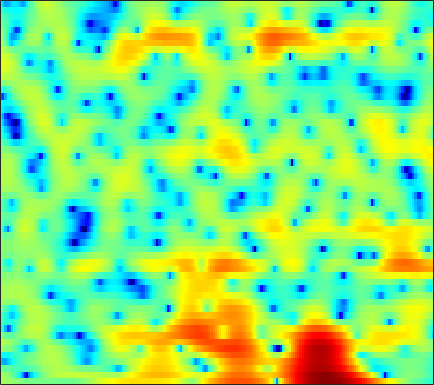

The data file committed next to this chart (first rows):
2.0692, 1.9265, 1.7156, 1.4695, 1.2733, 0.99905, 0.71642, 0.50414, 0.232, -0.011223, -0.22184, -0.35955, -0.50679, -0.60404, -0.64702, -0.65623, -0.65127, -0.64251, -0.62322, -0.60322, -0.5841, -0.57597, -0.5817, -0.64024
2.505, 2.013, 1.269, 0.4015, -0.3468, -1.507, -2.909, -4.184, -6.295, -9.19, -13.63, -19.41, -23.25, -14.06, -10.39, -7.134, -4.825, -3.462, -1.993, -0.8096, 0.151, 0.7565, 1.434, 1.992
-0.8903, -1.285, -1.768, -2.201, -2.49, -2.841, -3.158, -3.372, -3.605, -3.757, -3.798, -3.73, -3.481, -3.059, -2.643, -1.984, -1.268, -0.7293, -0.03758, 0.6016, 1.159, 1.529, 1.941, 2.269
-10.32, -11.75, -11.99, -10.48, -9.044, -7.291, -5.862, -4.983, -3.994, -3.163, -2.44, -1.946, -1.319, -0.7376, -0.3162, 0.2282, 0.751, 1.118, 1.573, 1.97, 2.304, 2.503, 2.698, 2.801
-6.239, -6.868, -7.046, -6.581, -6.029, -5.244, -4.568, -4.15, -3.698, -3.318, -2.943, -2.63, -2.136, -1.537, -1.035, -0.322, 0.3969, 0.9114, 1.531, 2.061, 2.478, 2.709, 2.901, 2.971
1.379, 1.02, 0.5441, 0.02206, -0.4174, -1.097, -1.958, -2.788, -4.252, -6.3, -9.14, -11.64, -12.48, -9.079, -6.382, -3.568, -1.47, -0.2618, 0.9662, 1.855, 2.454, 2.738, 2.915, 2.901
3.18, 2.759, 2.188, 1.61, 1.177, 0.5698, -0.0835, -0.6259, -1.431, -2.311, -3.131, -3.532, -3.533, -2.856, -2.044, -0.867, 0.2008, 0.8522, 1.47, 1.804, 1.865, 1.737, 1.323, 0.6998
0.8559, -0.09704, -1.221, -1.931, -2.084, -1.836, -1.27, -0.7703, -0.115, 0.4875, 1.017, 1.384, 1.842, 2.261, 2.55, 2.844, 3.018, 3.041, 2.894, 2.493, 1.783, 1.021, -0.3566, -2.232
-3.522, -6.153, -11.33, -19.21, -15.37, -9.054, -5.403, -3.484, -1.552, -0.07357, 1.093, 1.808, 2.576, 3.165, 3.488, 3.772, 3.869, 3.809, 3.558, 3.081, 2.355, 1.645, 0.4581, -1.009
-2.548, -3.545, -4.7, -5.425, -5.599, -5.33, -4.587, -3.808, -2.638, -1.442, -0.3137, 0.4504, 1.328, 2.028, 2.433, 2.814, 3.018, 3.047, 2.939, 2.663, 2.232, 1.821, 1.165, 0.4393
-2.052, -3.356, -5.398, -7.776, -9.616, -10.93, -9.512, -7.495, -4.886, -2.705, -0.9647, 0.09686, 1.232, 2.079, 2.547, 2.97, 3.193, 3.234, 3.141, 2.902, 2.535, 2.187, 1.641, 1.018
-0.2133, -1.226, -2.87, -4.793, -6.199, -7.152, -6.221, -4.734, -2.658, -0.8729, 0.5429, 1.384, 2.232, 2.816, 3.093, 3.262, 3.225, 3.079, 2.745, 2.277, 1.706, 1.227, 0.5401, -0.1985
1.479, 1.298, 1.02, 0.7697, 0.65, 0.6308, 0.7923, 1.022, 1.409, 1.825, 2.2, 2.411, 2.572, 2.561, 2.432, 2.091, 1.536, 0.987, 0.0772, -1.014, -2.226, -3.147, -4.248, -5.073
1.788, 1.986, 2.188, 2.333, 2.423, 2.527, 2.619, 2.675, 2.734, 2.75, 2.695, 2.596, 2.359, 1.975, 1.568, 0.8415, -0.1364, -1.079, -2.672, -4.799, -7.693, -10.69, -16.56, -20.64
1.346, 1.671, 2.019, 2.274, 2.41, 2.537, 2.609, 2.625, 2.594, 2.502, 2.339, 2.158, 1.847, 1.434, 1.039, 0.3874, -0.4389, -1.195, -2.391, -3.826, -5.467, -6.744, -8.159, -8.736
0.6856, 0.9691, 1.253, 1.46, 1.573, 1.671, 1.707, 1.696, 1.62, 1.48, 1.29, 1.124, 0.8792, 0.6203, 0.4247, 0.1441, -0.1717, -0.4393, -0.8608, -1.327, -1.815, -2.161, -2.554, -2.802
0.4108, 0.4053, 0.3439, 0.328, 0.3782, 0.5048, 0.6112, 0.6392, 0.5343, 0.2446, -0.2015, -0.5709, -1.004, -1.174, -1.06, -0.6627, -0.1366, 0.2339, 0.6011, 0.7873, 0.7853, 0.6755, 0.3992, 0.0257
0.5234, -0.7519, -2.693, -3.883, -3.48, -1.863, -0.337, 0.3858, 0.6943, 0.206, -1.233, -3.154, -7.331, -11.34, -7.928, -2.947, 0.1505, 1.697, 3.043, 3.777, 3.996, 3.872, 3.334, 2.354
-0.2145, -2, -5.096, -7.4, -6.383, -3.498, -1.25, -0.1757, 0.5783, 0.6344, 0.07737, -0.6276, -1.604, -1.951, -1.401, 0.03828, 1.568, 2.495, 3.376, 3.823, 3.857, 3.6, 2.886, 1.705
0.3082, -0.1062, -0.5716, -0.7984, -0.7824, -0.5326, -0.1382, 0.1612, 0.4768, 0.6576, 0.7362, 0.7494, 0.762, 0.8482, 0.9689, 1.195, 1.44, 1.602, 1.709, 1.654, 1.411, 1.091, 0.4733, -0.3349
0.71, 0.6063, 0.503, 0.4626, 0.4841, 0.583, 0.7388, 0.8682, 1.04, 1.19, 1.309, 1.365, 1.396, 1.401, 1.379, 1.315, 1.202, 1.083, 0.861, 0.5571, 0.1575, -0.2069, -0.7879, -1.477
0.6989, 0.5564, 0.4275, 0.4054, 0.4824, 0.682, 0.9544, 1.187, 1.484, 1.74, 1.9, 1.962, 1.962, 1.843, 1.69, 1.414, 1.066, 0.7627, 0.3326, -0.1067, -0.5625, -0.917, -1.428, -2.022
-0.00656, -0.699, -1.409, -1.583, -1.292, -0.506, 0.476, 1.187, 1.999, 2.595, 2.96, 3.08, 3.032, 2.739, 2.37, 1.694, 0.8692, 0.2007, -0.6449, -1.303, -1.683, -1.809, -1.875, -1.981
-1.494, -4.3, -10.48, -15.78, -8.942, -3.554, -0.3808, 1.254, 2.816, 3.833, 4.434, 4.612, 4.495, 3.995, 3.326, 1.98, 0.005067, -1.952, -5.29, -8.237, -7.389, -5.388, -3.2, -1.83
-0.2877, -1.559, -2.99, -3.471, -2.947, -1.591, -0.04054, 1.018, 2.216, 3.111, 3.695, 3.917, 3.899, 3.502, 2.923, 1.731, -0.02493, -1.74, -4.417, -6.437, -5.967, -4.582, -2.84, -1.666
-0.2074, -0.8272, -1.566, -2.029, -2.16, -1.913, -1.279, -0.6405, 0.2954, 1.197, 1.925, 2.334, 2.648, 2.678, 2.531, 2.145, 1.576, 1.086, 0.4737, -0.008093, -0.252, -0.3178, -0.3437, -0.4283
-1.223, -2.154, -3.757, -5.725, -7.157, -7.838, -6.381, -4.61, -2.388, -0.5976, 0.7398, 1.469, 2.152, 2.552, 2.696, 2.724, 2.621, 2.487, 2.26, 2.03, 1.805, 1.636, 1.369, 0.9983
-1.227, -2.155, -4.059, -6.911, -9.774, -11.99, -8.598, -5.724, -2.84, -0.8627, 0.4859, 1.196, 1.803, 2.131, 2.226, 2.2, 2.079, 1.965, 1.819, 1.729, 1.676, 1.655, 1.615, 1.509
0.2557, 0.07657, -0.3358, -0.8177, -1.095, -1.204, -0.9552, -0.5563, 0.03729, 0.5642, 0.9267, 1.054, 1.002, 0.713, 0.3532, -0.2716, -0.9973, -1.502, -1.946, -1.973, -1.565, -1.063, -0.3183, 0.3719
1.485, 1.7, 1.847, 1.851, 1.817, 1.729, 1.623, 1.524, 1.335, 1.057, 0.6525, 0.2142, -0.5341, -1.559, -2.543, -4.22, -6.591, -8.967, -12.96, -13.86, -9.588, -6.698, -3.832, -1.757
2.076, 2.362, 2.565, 2.605, 2.524, 2.299, 1.942, 1.567, 0.9607, 0.2093, -0.6979, -1.466, -2.589, -3.838, -4.879, -6.432, -8.227, -9.686, -11.37, -11.29, -9.08, -7.008, -4.47, -2.393
2.532, 2.738, 2.854, 2.798, 2.624, 2.219, 1.595, 0.9908, -0.01299, -1.253, -2.696, -3.869, -5.487, -6.964, -7.824, -8.561, -8.7, -8.509, -7.911, -6.977, -5.677, -4.557, -3.011, -1.538
2.723, 2.917, 3.027, 2.925, 2.701, 2.186, 1.391, 0.6175, -0.7261, -2.459, -4.671, -6.725, -10.29, -14.94, -18.09, -16.89, -13.44, -11.36, -9.097, -7.163, -5.359, -4.069, -2.407, -0.875
2.108, 2.498, 2.768, 2.741, 2.551, 2.068, 1.33, 0.5743, -0.694, -2.291, -4.357, -6.197, -9.198, -12.41, -14.21, -14.55, -13.38, -12.4, -11.06, -9.199, -6.93, -5.113, -2.831, -0.8091
1.138, 1.626, 1.902, 1.873, 1.676, 1.239, 0.6366, 0.07904, -0.7726, -1.779, -2.912, -3.874, -5.237, -6.696, -7.796, -9.459, -11.59, -14.22, -21.54, -19.85, -10.81, -6.896, -3.196, -0.5302
0.3808, 0.2808, -0.07301, -0.6029, -1.087, -1.768, -2.418, -2.803, -3.202, -3.497, -3.708, -3.885, -4.129, -4.507, -4.9, -5.551, -6.356, -6.932, -7.275, -6.5, -4.607, -2.914, -0.7808, 1.037
-1.163, -2.107, -3.53, -5.195, -6.523, -8.321, -9.729, -10.19, -9.819, -8.627, -7.282, -6.29, -5.175, -4.245, -3.689, -3.061, -2.55, -2.16, -1.558, -0.8203, 0.03746, 0.7336, 1.666, 2.507
-3.131, -4.756, -7.203, -10.04, -12.57, -16.93, -24.73, -58.52, -21.44, -15.07, -11.14, -8.857, -6.392, -4.403, -3.144, -1.758, -0.5991, 0.126, 0.9488, 1.651, 2.228, 2.586, 2.969, 3.233
-4.808, -6.936, -9.887, -12.91, -15.2, -17.99, -19.82, -20.02, -18.19, -14.83, -11.19, -8.685, -5.702, -3.247, -1.696, 0.02839, 1.399, 2.218, 3.058, 3.614, 3.928, 3.999, 3.868, 3.51
-7.08, -10.23, -14.6, -18.29, -19.83, -22.07, -27.67, -42.32, -22, -14.5, -9.663, -6.774, -3.68, -1.167, 0.382, 2.071, 3.351, 4.092, 4.78, 5.123, 5.144, 4.926, 4.307, 3.263
-8.513, -12.16, -18.4, -23.18, -20.76, -17.72, -15.72, -14.22, -11.73, -8.867, -5.987, -4.046, -1.718, 0.2117, 1.439, 2.756, 3.759, 4.283, 4.708, 4.844, 4.656, 4.31, 3.562, 2.438
-6.369, -7.805, -9.313, -10.11, -10.13, -9.539, -8.431, -7.409, -5.857, -4.227, -2.602, -1.446, -0.02617, 1.209, 1.986, 2.822, 3.407, 3.679, 3.822, 3.724, 3.391, 3.002, 2.309, 1.46
-6.816, -7.516, -7.7, -7.156, -6.515, -5.444, -4.275, -3.375, -2.188, -1.038, 0.03676, 0.7882, 1.661, 2.389, 2.81, 3.213, 3.401, 3.416, 3.25, 2.852, 2.26, 1.69, 0.8006, -0.1699
-16.21, -18.68, -11.73, -7.473, -5.359, -3.262, -1.657, -0.6633, 0.4518, 1.38, 2.151, 2.626, 3.135, 3.48, 3.639, 3.689, 3.564, 3.336, 2.846, 2.127, 1.15, 0.229, -1.267, -3.092
-5.495, -5.86, -4.92, -3.269, -2.042, -0.6366, 0.5017, 1.201, 1.958, 2.541, 2.964, 3.185, 3.362, 3.4, 3.343, 3.137, 2.784, 2.396, 1.712, 0.8292, -0.317, -1.383, -3.187, -5.593
0.8196, 0.6443, 0.6573, 0.8867, 1.146, 1.512, 1.835, 2.025, 2.199, 2.277, 2.261, 2.199, 2.04, 1.813, 1.581, 1.205, 0.7129, 0.2782, -0.4138, -1.241, -2.19, -2.969, -4.066, -5.199
3.531, 3.39, 3.228, 3.074, 2.948, 2.754, 2.503, 2.263, 1.865, 1.386, 0.8596, 0.4549, -0.0675, -0.5456, -0.8797, -1.318, -1.807, -2.219, -2.887, -3.699, -4.583, -5.221, -5.887, -6.212
5.078, 4.977, 4.753, 4.428, 4.103, 3.555, 2.86, 2.229, 1.225, 0.03346, -1.296, -2.325, -3.501, -4.255, -4.447, -4.452, -4.413, -4.577, -5.129, -6.179, -7.795, -9.388, -11.59, -11.94
5.593, 5.55, 5.314, 4.896, 4.469, 3.72, 2.76, 1.864, 0.358, -1.629, -4.371, -7.269, -12.66, -15.74, -12.22, -8.482, -6.453, -5.753, -5.601, -6.293, -7.911, -9.917, -13.52, -14.41
4.87, 4.742, 4.329, 3.742, 3.22, 2.457, 1.587, 0.8371, -0.3302, -1.807, -3.66, -5.319, -7.473, -8.371, -7.674, -6.071, -4.754, -4.082, -3.666, -3.666, -3.938, -4.161, -4.263, -3.9
3.942, 3.214, 2.022, 0.7523, -0.1126, -0.9103, -1.329, -1.455, -1.522, -1.596, -1.734, -1.803, -1.893, -1.817, -1.675, -1.425, -1.231, -1.18, -1.281, -1.537, -1.805, -1.877, -1.754, -1.266
3.602, 1.727, -1.484, -5.699, -8.973, -10.34, -8.007, -6.201, -4.293, -2.719, -1.419, -0.587, 0.3383, 1.047, 1.392, 1.604, 1.495, 1.131, 0.2712, -1.099, -2.896, -4.223, -4.653, -3.004
3.232, 1.006, -2.674, -7.276, -10.87, -13.15, -12.87, -12.13, -10.05, -6.949, -3.948, -2.132, -0.164, 1.199, 1.901, 2.407, 2.415, 2.07, 1.053, -0.8124, -3.937, -7.441, -9.888, -4.893
1.815, 0.14, -2.325, -5.066, -7.253, -10.53, -14.95, -19.86, -18.08, -11.37, -7.059, -4.676, -2.328, -0.6348, 0.3026, 1.15, 1.589, 1.688, 1.506, 1.082, 0.5637, 0.2756, 0.2779, 0.7849
0.1172, -1.031, -2.643, -4.279, -5.495, -6.976, -8.088, -8.494, -8.249, -7.192, -5.692, -4.525, -3.044, -1.721, -0.8715, 0.0745, 0.793, 1.186, 1.55, 1.775, 1.916, 2.007, 2.143, 2.299
-1.607, -2.46, -3.563, -4.538, -5.172, -5.857, -6.268, -6.369, -6.25, -5.817, -5.079, -4.377, -3.322, -2.213, -1.401, -0.3866, 0.4999, 1.064, 1.689, 2.158, 2.49, 2.661, 2.792, 2.824
-3.809, -4.779, -5.846, -6.543, -6.816, -6.99, -7.084, -7.143, -7.162, -7.003, -6.503, -5.808, -4.534, -3.042, -1.913, -0.5242, 0.6786, 1.439, 2.25, 2.84, 3.221, 3.378, 3.431, 3.326
-7.125, -9.793, -12.78, -12.32, -10.78, -9.191, -8.58, -8.751, -9.785, -11.71, -13.15, -11.77, -7.902, -4.446, -2.372, -0.1917, 1.454, 2.396, 3.323, 3.92, 4.225, 4.28, 4.143, 3.784
